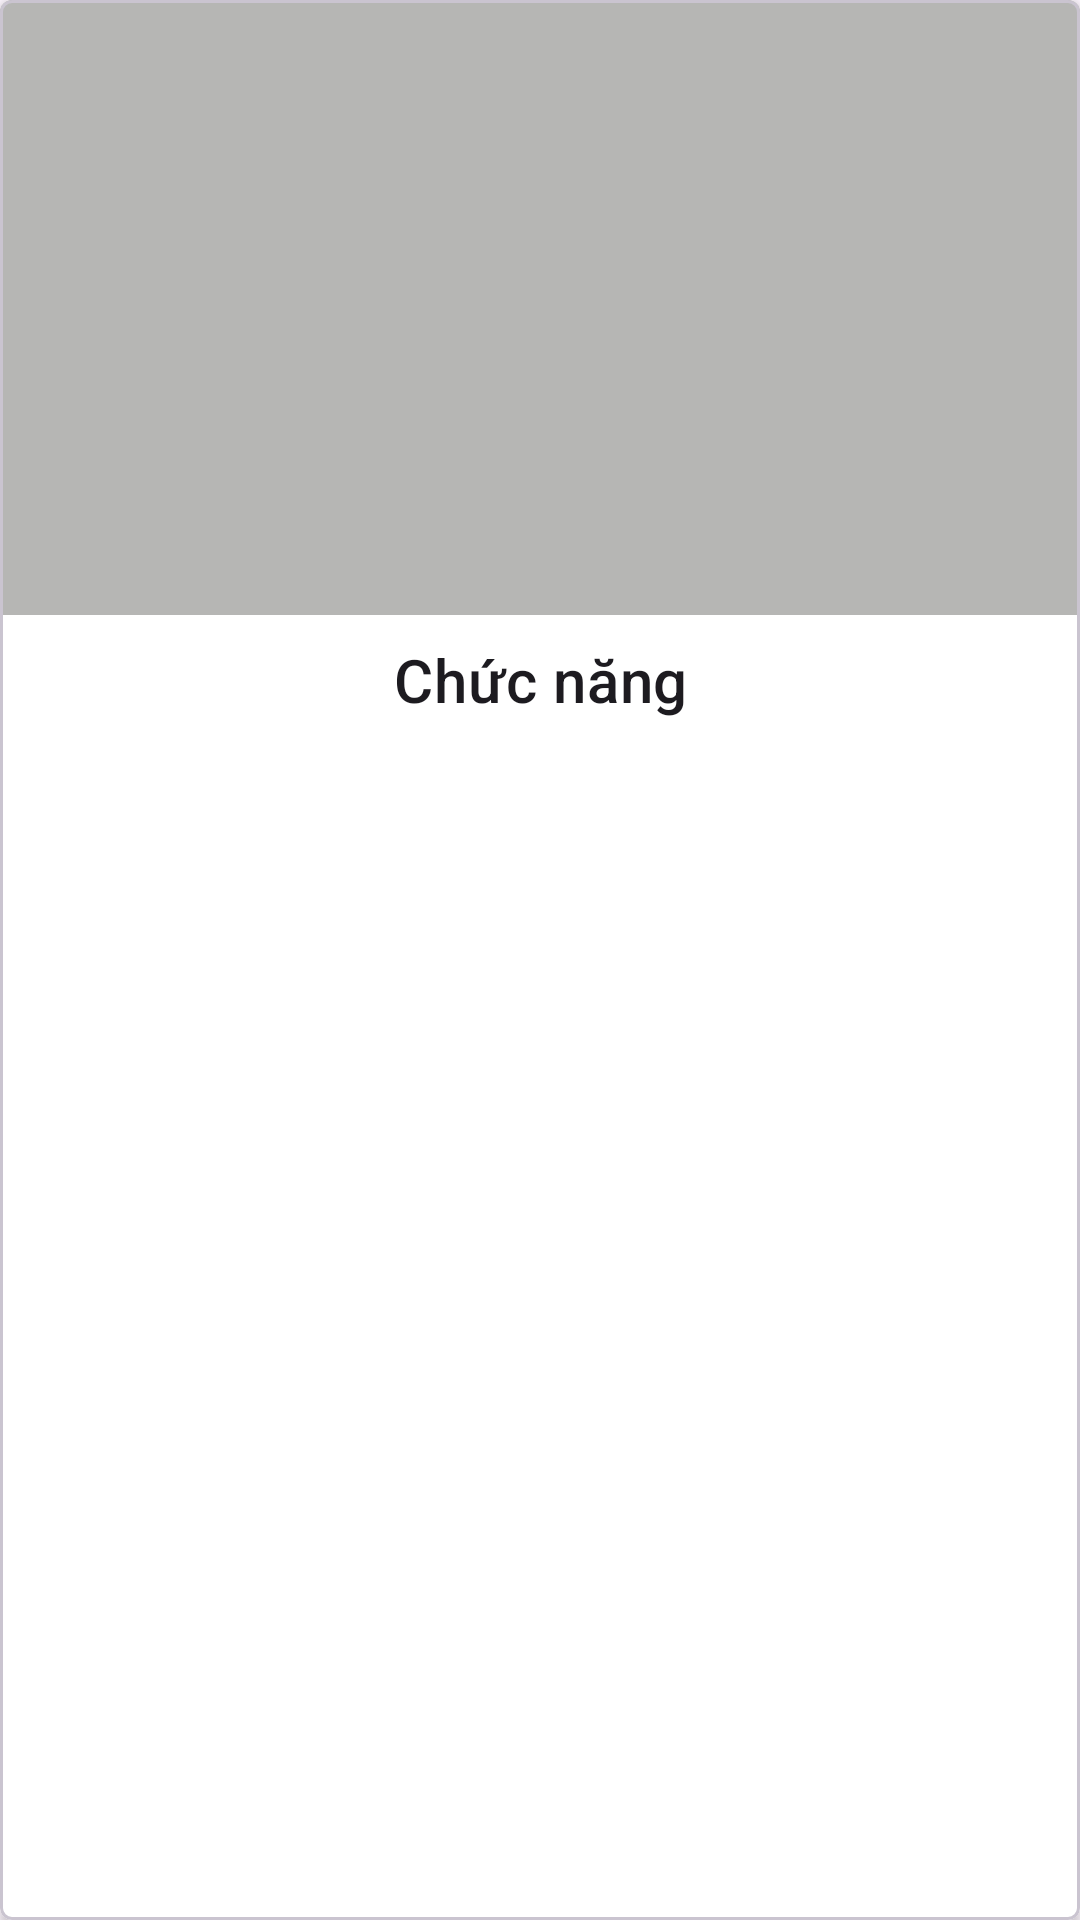

Here is an Android app screen rendered from its layout file. Give the layout XML and the strings, colors and styles it references.
<!-- AndroidManifest.xml: application theme Theme.Test2 -->
<!-- res/layout/card_function.xml -->
<?xml version="1.0" encoding="utf-8"?>
<com.google.android.material.card.MaterialCardView
    xmlns:android="http://schemas.android.com/apk/res/android"
    xmlns:app="http://schemas.android.com/apk/res-auto"
    android:layout_width="match_parent"
    android:layout_height="match_parent"
    android:clickable="true"
    app:cardBackgroundColor="@android:color/white"
    app:cardElevation="2dp"
    app:cardCornerRadius="4dp"
    app:cardPreventCornerOverlap="true">

    <LinearLayout
        android:layout_width="match_parent"
        android:layout_height="wrap_content"
        android:orientation="vertical">

        <ImageView
            android:id="@+id/function_image"
            android:layout_width="match_parent"
            android:layout_height="205dp"
            android:background="@color/Gray_Cloud"
            android:scaleType="centerCrop" />

        <TextView
            android:id="@+id/function_name"
            android:layout_width="match_parent"
            android:layout_height="wrap_content"
            android:padding="8dp"
            android:gravity="center_horizontal"
            android:elevation="2dp"
            android:text="@string/function_name"
            android:textAppearance="?attr/textAppearanceHeadline6" />

    </LinearLayout>
</com.google.android.material.card.MaterialCardView>
<!-- resources referenced by this layout -->
<resources>
  <color name="Gray_Cloud">#B6B6B4</color>
  <string name="function_name">Chức năng</string>
  <style name="Theme.Test2" parent="Theme.Material3.Light.NoActionBar">
          
          <item name="colorPrimary">@color/purple_500</item>
          <item name="colorPrimaryVariant">@color/purple_700</item>
          <item name="colorOnPrimary">@color/white</item>
          
          <item name="colorSecondary">@color/teal_200</item>
          <item name="colorSecondaryVariant">@color/teal_700</item>
          <item name="colorOnSecondary">@color/black</item>
          
          <item name="android:statusBarColor">@color/black</item>
          
      </style>
  <color name="purple_500">#FF6200EE</color>
  <color name="purple_700">#FF3700B3</color>
  <color name="white">#FFFFFFFF</color>
  <color name="teal_200">#FF03DAC5</color>
  <color name="teal_700">#FF018786</color>
  <color name="black">#FF000000</color>
</resources>
